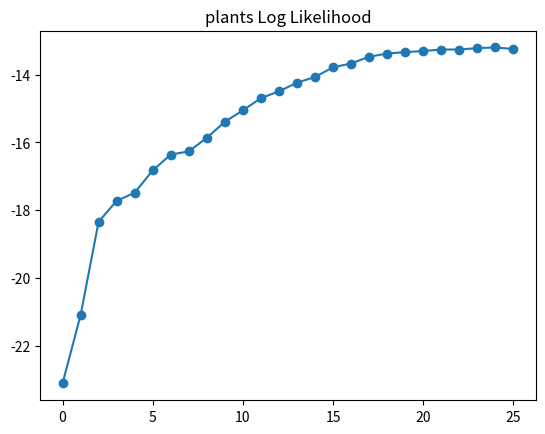

The matplotlib source for this figure: (Note: this script raises an exception after producing the figure.)


import numpy as np

import matplotlib.pyplot as plt

path = "cross_new"
dataset = "plants"

lls = [
[-2.6999631950496066, -2.6929220902184388, -2.6686910602829874, -2.6752548453676406, -2.622097149569958, -2.6248032299708446, -2.6005517902370756, -2.5064257905334673, -2.5090047098214106, -2.515366050692692, -2.4845095364364, -2.4843519259581504, -2.4743975703543124, -2.4670233167238482, -2.472126944659297, -2.4589484083702993, -2.4704531907015665, -2.471330017820101, -2.450403504268459, -2.4385643707232614, -2.4356116857001746],
[-2.377013639166935, -2.343774448533448, -2.368052951142597, -2.347936694836971, -2.3132671418606807, -2.302436142671964, -2.2967857217670216, -2.304727565395702, -2.2728597204508176, -2.265631185087977, -2.2657117298745577, -2.260742365822054, -2.263719441528733, -2.260736037889172, -2.2634784599493023, -2.2660594072895806, -2.266468624331436, -2.2560944981591367, -2.259291061426199, -2.2574545897191443, -2.257822173845626],
[-2.5200845605787543, -2.494385795814707, -2.4921260465038766, -2.4526797368286797, -2.4521379366510634, -2.458678405641614, -2.45122085525504, -2.436968554369771, -2.408414515821222, -2.392689000290091, -2.4011047067470273, -2.392531217747518, -2.392432289393111, -2.3918608677694593, -2.4006708066613087, -2.4035061893381515, -2.40457879328753, -2.4029702930767076, -2.3985264624326295, -2.3805729318915203, -2.4015036792161673],
[-2.7086479309453515, -2.6402298548964724, -2.7089127142865417, -2.6730523496703094, -2.665157793601775, -2.640057193972206, -2.6201387494550503, -2.6143721429437647, -2.6101110171678212, -2.5869689088025827, -2.584867482136176, -2.551581220305091, -2.546707183779986, -2.53933379753836, -2.5312930076718136, -2.5261390040873923, -2.524989965552523, -2.537601975461876, -2.5399064149803072, -2.540068018081578, -2.5464727005962082],
[-2.3879461602149754, -2.3890146631512916, -2.401267585867309, -2.397795497604481, -2.37415966807385, -2.349521258694499, -2.3565268966238873, -2.3351510276155394, -2.331920543132024, -2.3191647738724126, -2.3139077395067322, -2.301693888160355, -2.3085272816675624, -2.308337143013891, -2.313994870529833, -2.3031196158169225, -2.301770616109646, -2.3004414703723453, -2.2905146333634616, -2.3120696621321795, -2.308143749801811],
[-2.6021409263628583, -2.5263750189002376, -2.585086445984125, -2.5417340832407604, -2.498837831356884, -2.533164693562802, -2.4994225228803275, -2.476638435336984, -2.520664215109099, -2.471430092349402, -2.4647651464721405, -2.501269401713058, -2.4625048541678742, -2.4654357033209133, -2.469466212661155, -2.4645376479387027, -2.461318451139321, -2.453845716701618, -2.453356436055927, -2.45867274156218, -2.449664450918617],
[-2.309458091113893, -2.273860611233869, -2.280256722039373, -2.2724494477756942, -2.2712848129517447, -2.226358451161377, -2.221438521123385, -2.2160751707160036, -2.2075381148784454, -2.188962769830962, -2.1910530258001693, -2.1847258909916105, -2.176480452246266, -2.1831292071233093, -2.1826223383509253, -2.1877169837159522, -2.1797477163648984, -2.1671332607955662, -2.169883990427362, -2.1562021848347475, -2.1558379209387126]

]

nodes_k =  [
[338, 398, 494, 519, 585, 713, 992, 1086, 1351, 1148, 1682, 1739, 1548, 1704, 1818, 1812, 2173, 2364, 2464, 2385, 2638],
[375, 586, 455, 577, 713, 765, 913, 958, 1088, 1186, 1152, 1259, 1335, 1378, 1575, 1731, 1837, 1971, 2073, 2357, 2535],
[307, 388, 470, 844, 853, 798, 889, 1027, 1105, 1334, 1414, 1571, 1588, 2014, 1837, 2032, 2194, 2378, 2359, 2524, 2599],
[342, 743, 476, 577, 706, 784, 751, 1137, 1263, 1080, 1460, 1418, 1479, 1533, 1654, 1761, 1937, 2304, 2297, 2251, 2804],
[304, 532, 503, 596, 786, 638, 1057, 893, 1017, 1129, 1219, 1328, 1482, 1677, 1897, 1894, 1954, 1916, 2172, 2422, 2442],
[343, 930, 497, 584, 821, 880, 1003, 953, 1199, 1244, 1326, 1532, 1508, 1564, 1680, 1859, 1841, 2002, 2263, 2470, 2949],
[338, 667, 469, 577, 716, 858, 970, 1064, 1073, 1200, 1344, 1559, 1467, 1522, 1494, 2020, 2171, 2254, 2441, 2309, 2839]
]

ll = [-23.11986972804157, -21.107254892079887, -18.345241565188054, -17.725701040476565, -17.48559625319842, -16.82845691343037, -16.35883313958367, -16.265409979391134, -15.864112766531761, -15.38944573426223, -15.054048398716072, -14.691002306272015, -14.491897849329026, -14.236577922378501, -14.067416750978285, -13.780033797533008, -13.669627469089415, -13.46965824920569, -13.375391327341323, -13.33329918313037, -13.30049355570176, -13.257075115211821, -13.256613381915784, -13.214332551705754, -13.196153702889076, -13.241104443665973]
nodes = [372, 682, 1157, 1488, 1516, 1858, 2047, 2321, 3192, 3535, 4446, 5175, 5997, 7474, 8152, 10272, 11690, 12055, 12581, 13606, 13343, 13294, 13130, 13615, 15087, 13774]

plt.close()
plt.plot(ll, marker="o")

plt.title(f"{dataset} Log Likelihood")
plt.savefig(f"{path}/{dataset}/2/ll.png", dpi=150)
plt.close()

plt.plot(nodes, marker="o")
	
plt.title(f"{dataset} Nodes")
plt.savefig(f"{path}/{dataset}/2/nodes.png", dpi=150)
plt.close()

